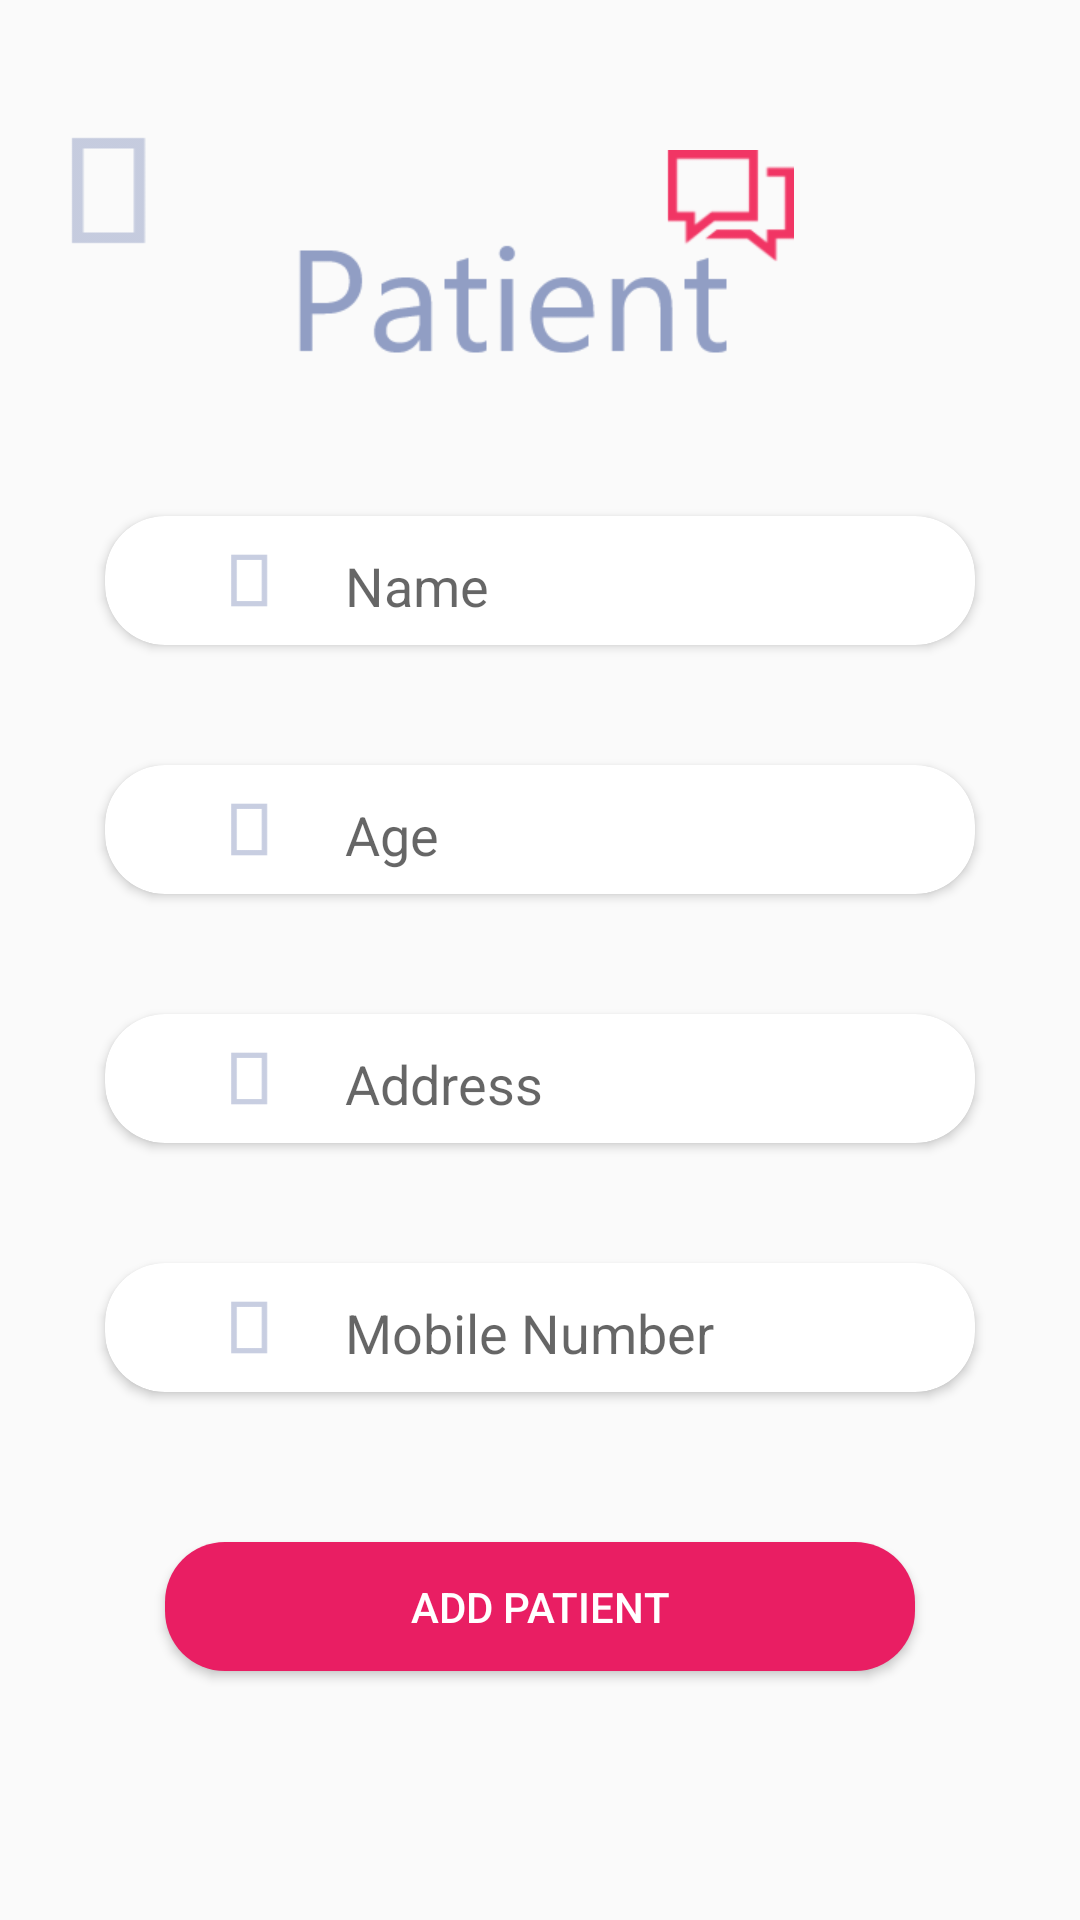

Android layout source for this screen:
<!-- AndroidManifest.xml: application theme AppTheme -->
<!-- res/layout/fragment_add_new_patient.xml -->
<?xml version="1.0" encoding="utf-8"?>
<androidx.constraintlayout.widget.ConstraintLayout xmlns:android="http://schemas.android.com/apk/res/android"
    xmlns:tools="http://schemas.android.com/tools"
    android:layout_width="match_parent"
    android:layout_height="match_parent"
    xmlns:app="http://schemas.android.com/apk/res-auto"
    tools:context=".ui.AddNewPatientFragment">

    <ImageView
        android:id="@+id/patient_logo"
        android:layout_width="169dp"
        android:layout_height="82dp"
        android:src="@drawable/patient_detail_img"
        app:layout_constraintTop_toTopOf="parent"
        app:layout_constraintLeft_toLeftOf="parent"
        app:layout_constraintRight_toRightOf="parent"
        android:layout_marginTop="50dp"/>

    <ImageView
        android:layout_marginLeft="20dp"
        android:layout_width="32dp"
        android:layout_height="67dp"
        android:src="@drawable/box"
        app:layout_constraintTop_toTopOf="parent"
        app:layout_constraintLeft_toLeftOf="parent"
        android:layout_marginTop="30dp"/>

    <androidx.cardview.widget.CardView
        android:id="@+id/cardview1"
        android:layout_width="290dp"
        android:layout_height="43dp"
        android:background="@color/colorPrimary"
        app:layout_constraintTop_toBottomOf="@id/patient_logo"
        app:layout_constraintLeft_toLeftOf="parent"
        app:layout_constraintRight_toRightOf="parent"
        android:layout_marginTop="40dp"
        app:cardCornerRadius="20dp"
        android:elevation="50dp">

        <androidx.constraintlayout.widget.ConstraintLayout
            android:layout_width="match_parent"
            android:layout_height="match_parent">

            <ImageView
                android:id="@+id/edit_text_box1"
                android:layout_width="16dp"
                android:layout_height="33dp"
                android:src="@drawable/box"
                app:layout_constraintTop_toTopOf="parent"
                app:layout_constraintLeft_toLeftOf="parent"
                app:layout_constraintBottom_toBottomOf="parent"
                android:layout_marginLeft="40dp"/>

            <EditText
                android:id="@+id/et_patient_name"
                android:layout_width="wrap_content"
                android:layout_height="wrap_content"
                android:hint="Name"
                app:layout_constraintLeft_toRightOf="@id/edit_text_box1"
                app:layout_constraintTop_toTopOf="parent"
                app:layout_constraintBottom_toBottomOf="parent"
                android:layout_marginLeft="20dp"
                android:backgroundTint="@color/colorWhite"/>

        </androidx.constraintlayout.widget.ConstraintLayout>

    </androidx.cardview.widget.CardView>


    <androidx.cardview.widget.CardView
        android:id="@+id/cardview2"
        android:layout_width="290dp"
        android:layout_height="43dp"
        android:background="@color/colorPrimary"
        app:layout_constraintTop_toBottomOf="@id/cardview1"
        app:layout_constraintLeft_toLeftOf="parent"
        app:layout_constraintRight_toRightOf="parent"
        android:layout_marginTop="40dp"
        app:cardCornerRadius="20dp"
        android:elevation="50dp">

        <androidx.constraintlayout.widget.ConstraintLayout
            android:layout_width="match_parent"
            android:layout_height="match_parent">

            <ImageView
                android:id="@+id/edit_text_box2"
                android:layout_width="16dp"
                android:layout_height="33dp"
                android:src="@drawable/box"
                app:layout_constraintTop_toTopOf="parent"
                app:layout_constraintLeft_toLeftOf="parent"
                app:layout_constraintBottom_toBottomOf="parent"
                android:layout_marginLeft="40dp"/>

            <EditText
                android:id="@+id/et_patient_age"
                android:layout_width="wrap_content"
                android:layout_height="wrap_content"
                android:hint="Age"
                app:layout_constraintLeft_toRightOf="@id/edit_text_box2"
                app:layout_constraintTop_toTopOf="parent"
                app:layout_constraintBottom_toBottomOf="parent"
                android:layout_marginLeft="20dp"
                android:backgroundTint="@color/colorWhite"/>

        </androidx.constraintlayout.widget.ConstraintLayout>

    </androidx.cardview.widget.CardView>


    <androidx.cardview.widget.CardView
        android:id="@+id/cardview3"
        android:layout_width="290dp"
        android:layout_height="43dp"
        android:background="@color/colorPrimary"
        app:layout_constraintTop_toBottomOf="@id/cardview2"
        app:layout_constraintLeft_toLeftOf="parent"
        app:layout_constraintRight_toRightOf="parent"
        android:layout_marginTop="40dp"
        app:cardCornerRadius="20dp"
        android:elevation="50dp">

        <androidx.constraintlayout.widget.ConstraintLayout
            android:layout_width="match_parent"
            android:layout_height="match_parent">

            <ImageView
                android:id="@+id/edit_text_box3"
                android:layout_width="16dp"
                android:layout_height="33dp"
                android:src="@drawable/box"
                app:layout_constraintTop_toTopOf="parent"
                app:layout_constraintLeft_toLeftOf="parent"
                app:layout_constraintBottom_toBottomOf="parent"
                android:layout_marginLeft="40dp"/>

            <EditText
                android:id="@+id/et_patient_address"
                android:layout_width="wrap_content"
                android:layout_height="wrap_content"
                android:hint="Address"
                app:layout_constraintLeft_toRightOf="@id/edit_text_box3"
                app:layout_constraintTop_toTopOf="parent"
                app:layout_constraintBottom_toBottomOf="parent"
                android:layout_marginLeft="20dp"
                android:backgroundTint="@color/colorWhite"/>

        </androidx.constraintlayout.widget.ConstraintLayout>

    </androidx.cardview.widget.CardView>


    <androidx.cardview.widget.CardView
        android:id="@+id/cardview4"
        android:layout_width="290dp"
        android:layout_height="43dp"
        android:background="@color/colorPrimary"
        app:layout_constraintTop_toBottomOf="@id/cardview3"
        app:layout_constraintLeft_toLeftOf="parent"
        app:layout_constraintRight_toRightOf="parent"
        android:layout_marginTop="40dp"
        app:cardCornerRadius="20dp"
        android:elevation="50dp">

        <androidx.constraintlayout.widget.ConstraintLayout
            android:layout_width="match_parent"
            android:layout_height="match_parent">

            <ImageView
                android:id="@+id/edit_text_box4"
                android:layout_width="16dp"
                android:layout_height="33dp"
                android:src="@drawable/box"
                app:layout_constraintTop_toTopOf="parent"
                app:layout_constraintLeft_toLeftOf="parent"
                app:layout_constraintBottom_toBottomOf="parent"
                android:layout_marginLeft="40dp"/>

            <EditText
                android:id="@+id/et_patient_mobile"
                android:layout_width="wrap_content"
                android:layout_height="wrap_content"
                android:hint="Mobile Number"
                app:layout_constraintLeft_toRightOf="@id/edit_text_box4"
                app:layout_constraintTop_toTopOf="parent"
                app:layout_constraintBottom_toBottomOf="parent"
                android:layout_marginLeft="20dp"
                android:backgroundTint="@color/colorWhite"/>

        </androidx.constraintlayout.widget.ConstraintLayout>

    </androidx.cardview.widget.CardView>
    
    
    <Button
        android:id="@+id/add_new_patient_button_form_screen"
        android:layout_width="250dp"
        android:layout_height="43dp"
        app:layout_constraintTop_toBottomOf="@id/cardview4"
        android:layout_marginTop="50dp"
        app:layout_constraintLeft_toLeftOf="parent"
        app:layout_constraintRight_toRightOf="parent"
        android:text="add patient"
        android:textColor="@color/colorWhite"
        android:background="@drawable/round_bg_pink"/>







</androidx.constraintlayout.widget.ConstraintLayout>
<!-- resources referenced by this layout -->
<resources>
  <color name="colorPrimary">#E91E63</color>
  <color name="colorWhite">#ffffff</color>
  <!-- drawable box: png bitmap (drawable, 337 bytes) -->
  <!-- drawable patient_detail_img: png bitmap (drawable, 6065 bytes) -->
  <!-- drawable round_bg_pink (drawable) -->
  <?xml version="1.0" encoding="utf-8"?>
  <shape xmlns:android="http://schemas.android.com/apk/res/android"
      android:shape="rectangle" android:padding="10dp">
      
      <solid android:color="@color/colorPrimary"/>
      <corners android:radius="20dp"/>
  </shape>
  <style name="AppTheme" parent="Theme.AppCompat.Light.NoActionBar">
          
  
  
          <item name="colorPrimary">@color/colorPrimary</item>
          <item name="colorPrimaryDark">@color/colorPrimaryDark</item>
          <item name="colorAccent">@color/colorAccent</item>
      </style>
  <color name="colorPrimaryDark">#C2185B</color>
  <color name="colorAccent">#607D8B</color>
</resources>
